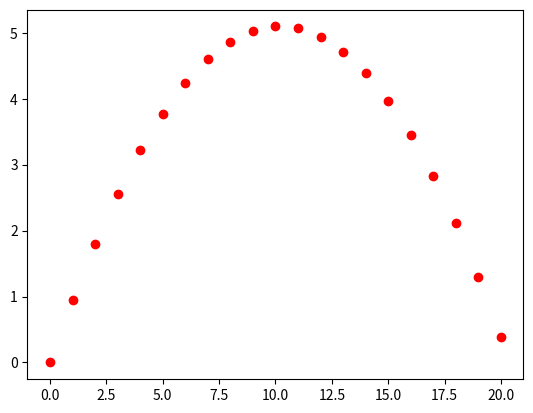

Generate this figure with matplotlib:
#Rzut ukosny z zaniedbaniem powietrza
from scipy.integrate import solve_ivp
from scipy.integrate import odeint
import matplotlib.pyplot as plt
import math as mh
import numpy as np

vx=10
vy=10
g=9.81
def f(y,t):
    return [y[2],y[3],0,-g]

y0=[0,0,vx,vy]
t=np.arange(0,((2*y0[3])/(g)),0.1)
sol=odeint(f,y0,t)
#print(sol[:,1:2])
plt.plot(sol[:,0:1],sol[:,1:2],'ro')
plt.show()




